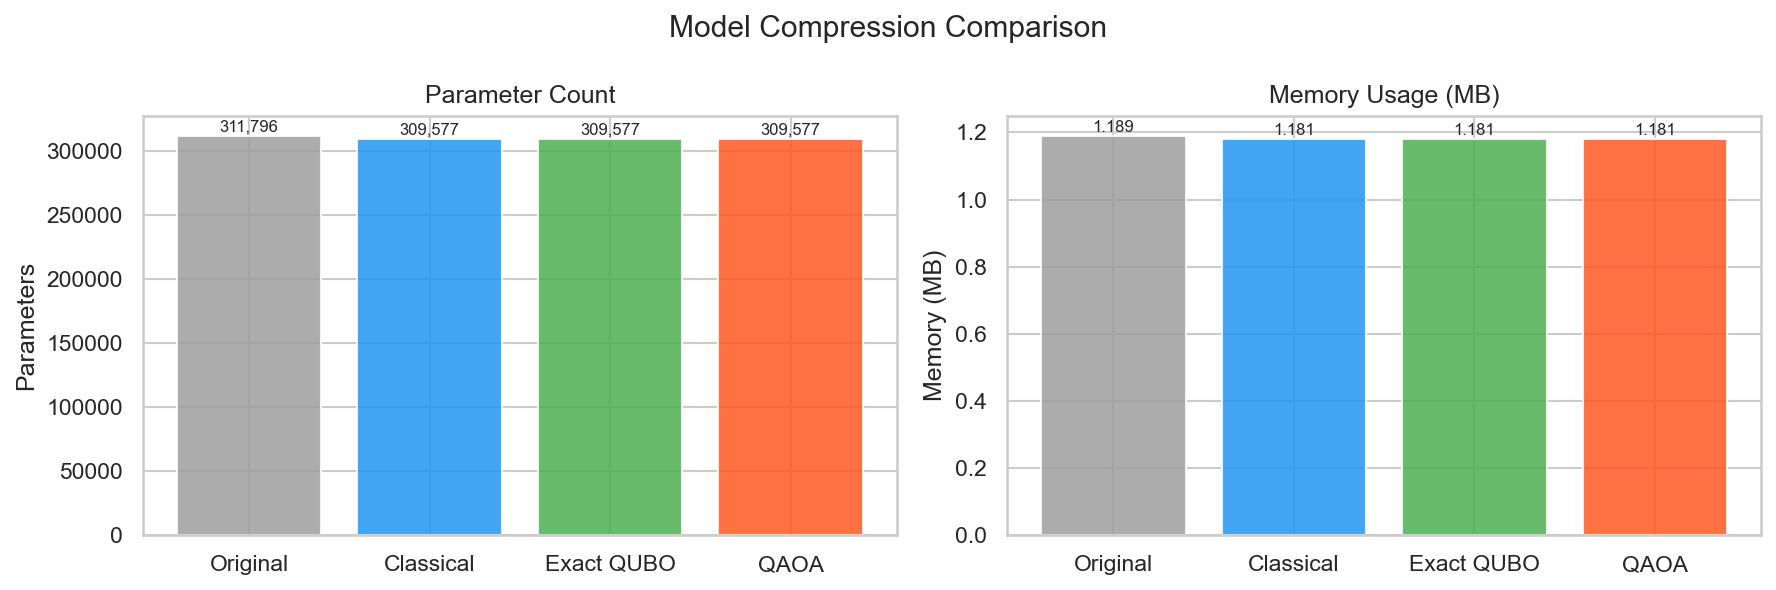

Source data for this figure (header and first rows):
Model, Parameters, Parameter Reduction %, Memory (MB), Memory Reduction %
Original, 311796, 0.0000, 1.189, 0.0000
Classical, 309577, 0.7117, 1.181, 0.7117
Exact QUBO, 309577, 0.7117, 1.181, 0.7117
QAOA, 309577, 0.7117, 1.181, 0.7117
